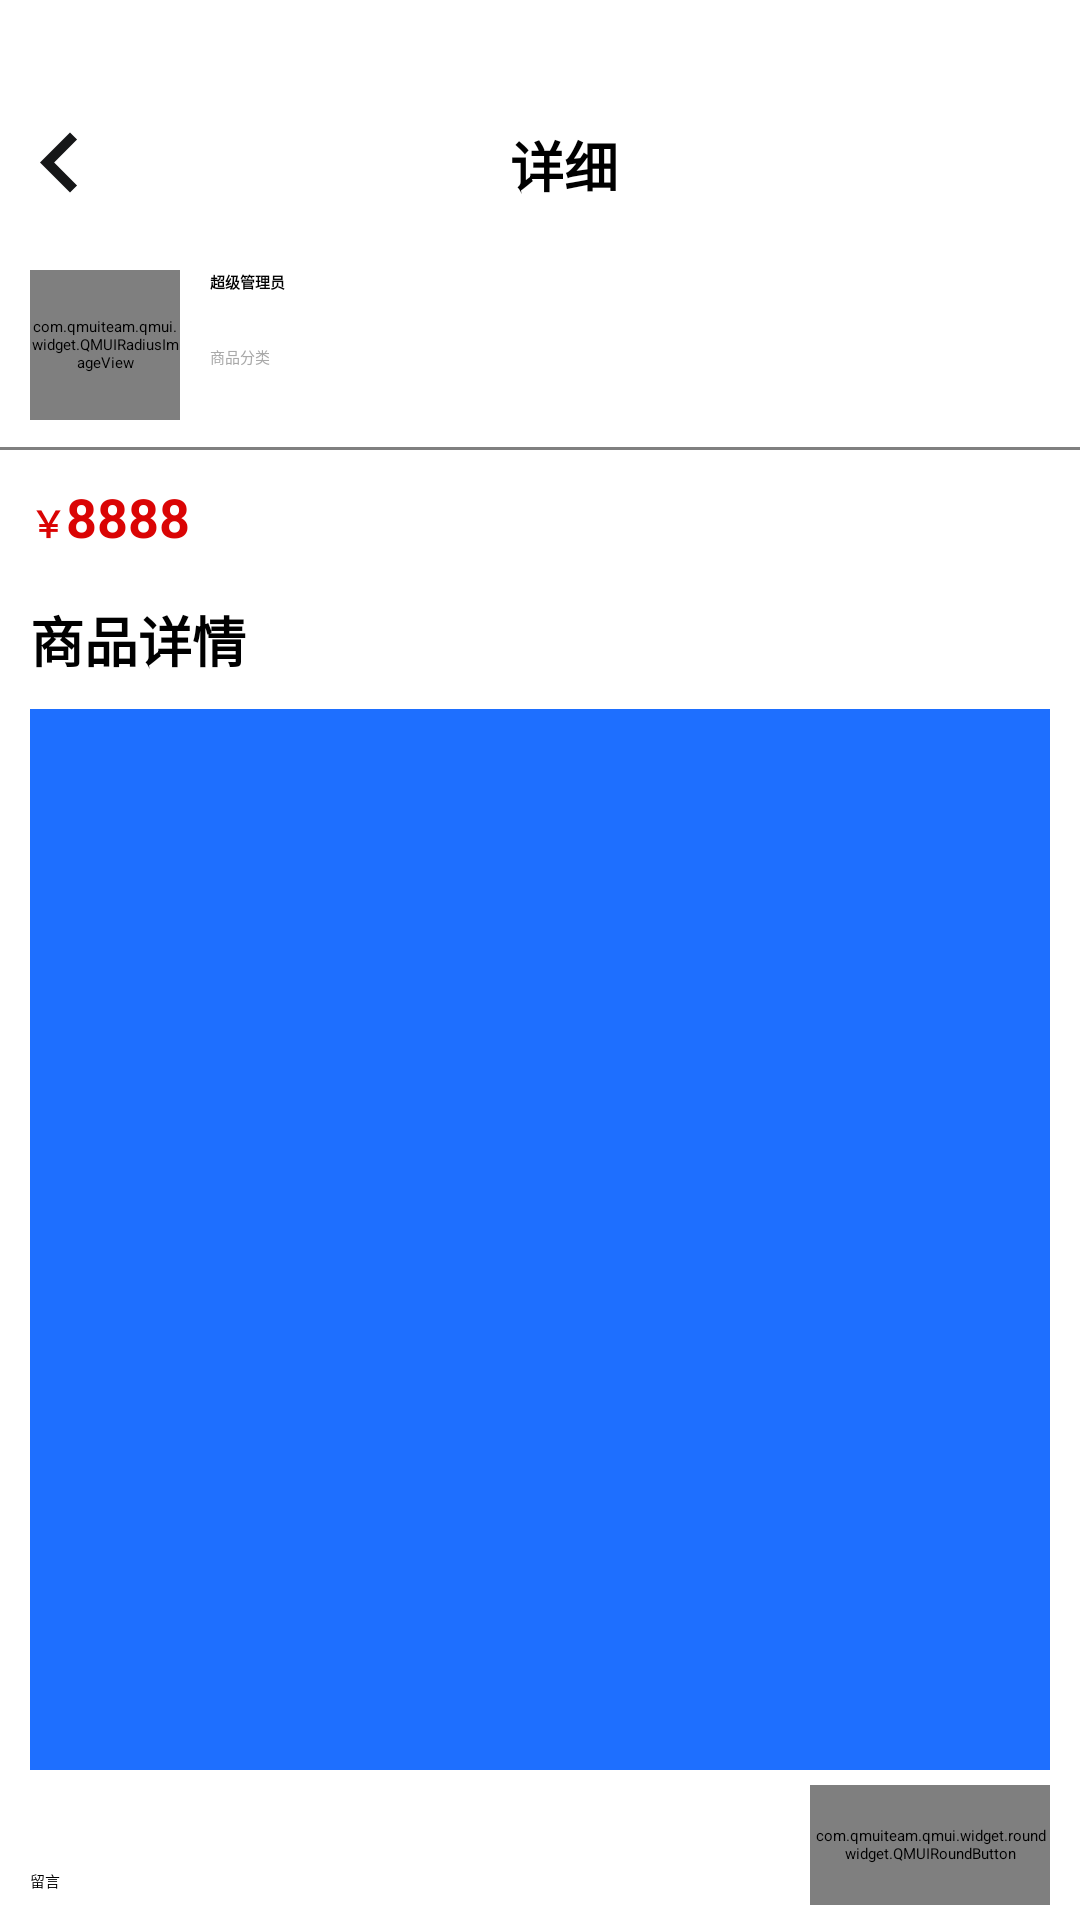

Produce the Android XML layout that renders to this screen, including the resource entries it uses.
<!-- AndroidManifest.xml: application theme Touming -->
<!-- res/layout/activity_item_detail.xml -->
<?xml version="1.0" encoding="utf-8"?>
<LinearLayout xmlns:android="http://schemas.android.com/apk/res/android"
    xmlns:app="http://schemas.android.com/apk/res-auto"
    android:orientation="vertical"
    android:layout_width="match_parent"
    android:layout_height="match_parent"
    >
    <LinearLayout
        android:layout_width="match_parent"
        android:layout_height="50dp"
        android:gravity="center_vertical"
        android:layout_marginTop="30dp"
        >
        <ImageView
            android:layout_width="wrap_content"
            android:layout_height="wrap_content"
            android:src="@drawable/ic_return_black"
            android:id="@+id/detail_btn_return1"/>
        <TextView
            android:layout_width="match_parent"
            android:layout_height="wrap_content"
            android:gravity="center_horizontal"
            android:textStyle="bold"
            android:paddingLeft="-24dp"
            android:text="详细"
            android:textSize="18dp"/>
    </LinearLayout>
    <RelativeLayout
        android:layout_width="match_parent"
        android:layout_height="70dp"
        android:padding="10dp"
        android:orientation="horizontal"
        android:background="@drawable/border"
        >
        <com.qmuiteam.qmui.widget.QMUIRadiusImageView
            android:layout_width="50dp"
            android:layout_height="50dp"
            android:id="@+id/head_icon"
            android:src="@drawable/genshin" />
        <LinearLayout
            android:layout_width="match_parent"
            android:layout_height="match_parent"
            android:layout_toRightOf="@+id/head_icon"
            android:layout_alignParentRight="true"
            android:orientation="vertical"
            android:layout_marginLeft="10dp"
            >
            <TextView
                android:layout_width="wrap_content"
                android:layout_height="25dp"
                android:text="超级管理员"
                android:textStyle="bold"
                />
            <TextView
                android:layout_width="wrap_content"
                android:layout_height="25dp"
                android:text="商品分类"
                android:textColor="@color/grey"
                />
        </LinearLayout>
        <TextView
            android:layout_width="match_parent"
            android:layout_height="1dp"
            android:textColor="@color/black" />
    </RelativeLayout>
    <LinearLayout
        android:layout_width="match_parent"
        android:layout_height="match_parent"
        android:paddingLeft="10dp"
        android:paddingRight="10dp"
        android:orientation="vertical"
        android:layout_weight="1">
        <LinearLayout
            android:layout_width="match_parent"
            android:layout_height="20dp"
            android:layout_marginVertical="10dp"
            android:orientation="horizontal">
            <TextView
                android:layout_width="wrap_content"
                android:layout_height="wrap_content"
                android:text="￥"
                android:textStyle="bold"
                android:textSize="12dp"
                android:textColor="@color/red"/>
            <TextView
                android:layout_width="match_parent"
                android:layout_height="match_parent"
                android:text="8888"
                android:textSize="18dp"
                android:textStyle="bold"
                android:textColor="@color/red"/>
        </LinearLayout>
        <TextView
            android:layout_width="match_parent"
            android:layout_height="wrap_content"
            android:text="商品详情"
            android:layout_marginVertical="10dp"
            android:textStyle="bold"
            android:textSize="18dp" />
        <ImageView
            android:layout_width="match_parent"
            android:layout_height="match_parent"
            android:scaleType="centerCrop"
            android:src="@drawable/bg"
             />
    </LinearLayout>
    <RelativeLayout
        android:layout_width="match_parent"
        android:layout_height="50dp"
        android:orientation="horizontal"
        android:paddingLeft="10dp"
        android:paddingRight="10dp"
        android:gravity="center_vertical">
        <LinearLayout
            android:layout_width="32dp"
            android:layout_height="50dp"
            android:layout_alignParentLeft="true"
            android:gravity="center_vertical"
            android:orientation="vertical">
            <android.support.v7.widget.AppCompatImageView
                android:layout_width="24dp"
                android:layout_height="24dp"
                android:src="@drawable/chat" />
            <TextView
                android:layout_width="wrap_content"
                android:layout_height="wrap_content"
                android:text="留言" />
        </LinearLayout>
        <com.qmuiteam.qmui.widget.roundwidget.QMUIRoundButton
            android:layout_width="80dp"
            android:layout_height="40dp"
            android:layout_marginTop="5dp"
            android:text="我想要"
            android:layout_alignParentRight="true"
            android:textColor="@color/white"
            app:qmui_radius="15dp"
            app:qmui_backgroundColor="@color/blue"/>
    </RelativeLayout>
</LinearLayout>
<!-- resources referenced by this layout -->
<resources>
  <color name="black">#161718</color>
  <color name="blue">#1e6fff</color>
  <color name="grey">#A9A9A9</color>
  <color name="red">#DA0404</color>
  <color name="white">#fff</color>
  <!-- drawable bg: png bitmap (drawable, 9441 bytes) -->
  <!-- drawable border (drawable-v24) -->
  <layer-list xmlns:android="http://schemas.android.com/apk/res/android" >
      
      <item>
          <shape>
              
              <solid android:color="#808080"/>
          </shape>
      </item>
      
      <item android:bottom="1dp">
          <shape>
              
              <solid android:color="#FFFFFF" />
          </shape>
      </item>
  
  </layer-list>
  <!-- drawable genshin: jpg bitmap (drawable-v24, 11505 bytes) -->
  <!-- drawable ic_return_black (drawable-v24) -->
  <vector xmlns:android="http://schemas.android.com/apk/res/android"
      android:width="40dp"
      android:height="40dp"
      android:viewportWidth="24.0"
      android:viewportHeight="24.0">
      <path
          android:fillColor="@color/black"
          android:pathData="M15.41,16.09l-4.58,-4.59 4.58,-4.59L14,5.5l-6,6 6,6z"/>
  </vector>
  <style name="Touming" parent="QMUI.Compat">
  
          <item name="android:windowTranslucentStatus">true</item>
          <item name="windowActionBar">false</item>
          <item name="windowNoTitle">true</item>
      </style>
</resources>
